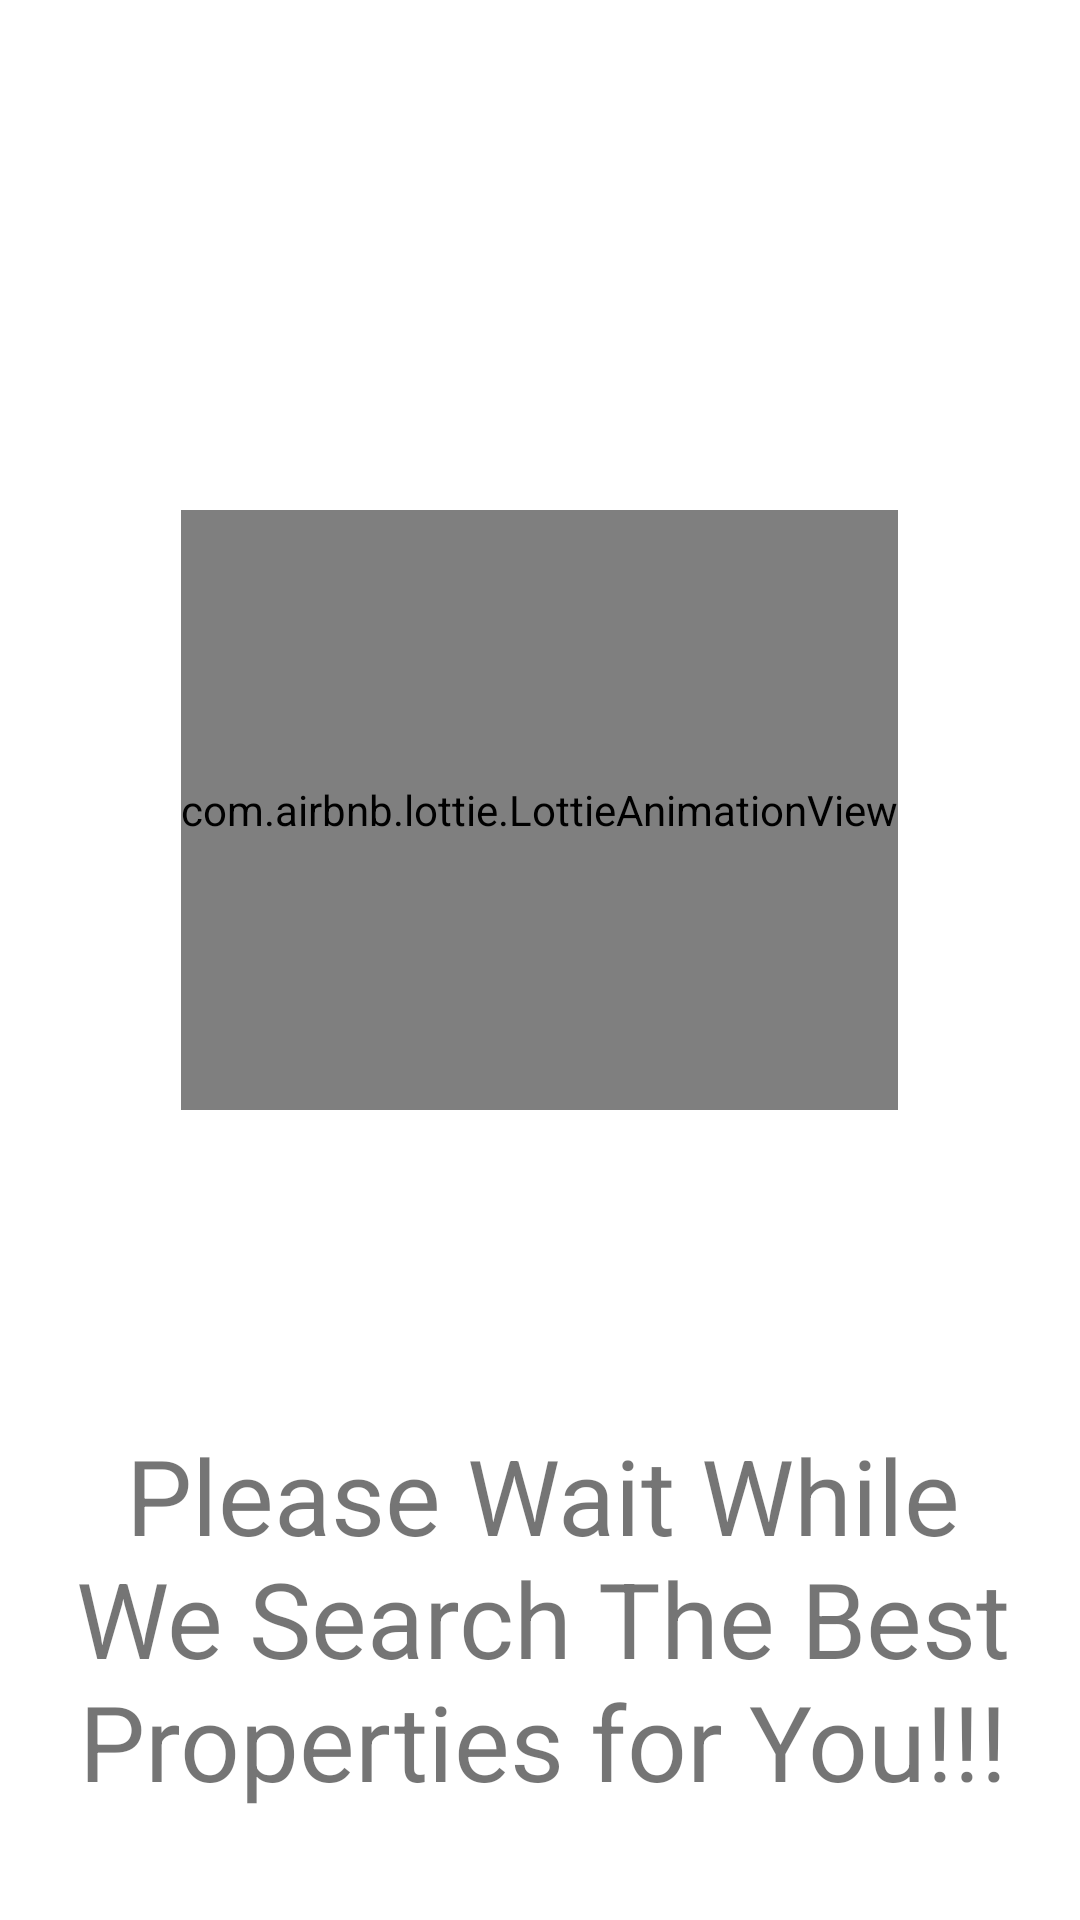

This screen was rendered from an Android layout file. Write that file and the resources it references.
<!-- AndroidManifest.xml: application theme Theme.RoomRental -->
<!-- res/layout/activity_loading1.xml -->
<?xml version="1.0" encoding="utf-8"?>
<RelativeLayout xmlns:android="http://schemas.android.com/apk/res/android"
    xmlns:app="http://schemas.android.com/apk/res-auto"
    xmlns:tools="http://schemas.android.com/tools"
    android:layout_width="match_parent"
    android:layout_height="match_parent"
    tools:context=".loading1">

    <com.airbnb.lottie.LottieAnimationView
        android:id="@+id/progressBar2"
        android:layout_marginTop="170dp"
        android:layout_centerHorizontal="true"
        android:layout_width="wrap_content"
        android:layout_height="200dp"
        app:layout_constraintBottom_toBottomOf="parent"
        app:layout_constraintEnd_toEndOf="parent"
        app:layout_constraintStart_toStartOf="parent"
        app:layout_constraintTop_toBottomOf="parent"
        app:lottie_autoPlay="true"
        app:lottie_rawRes="@raw/loadingproperty" />


    <TextView
        android:layout_width="match_parent"
        android:layout_height="wrap_content"
        android:layout_alignTop="@+id/progressBar2"
        android:layout_alignBottom="@+id/progressBar2"
        android:layout_alignParentStart="true"
        android:layout_marginStart="2dp"
        android:layout_marginTop="289dp"
        android:layout_marginBottom="-250dp"
        android:gravity="center"
        android:text="Please Wait While We Search The Best Properties for You!!!"
        android:textSize="35dp"
        app:layout_constraintBottom_toBottomOf="parent"
        app:layout_constraintEnd_toEndOf="parent"
        app:layout_constraintStart_toStartOf="parent"
        app:layout_constraintTop_toBottomOf="@+id/progressBar2" />
</RelativeLayout>
<!-- resources referenced by this layout -->
<resources>
  <style name="Theme.RoomRental" parent="Theme.MaterialComponents.DayNight.NoActionBar">
          
          <item name="colorPrimary">@color/purple_500</item>
          <item name="colorPrimaryVariant">@color/purple_700</item>
          <item name="colorOnPrimary">@color/white</item>
          
          <item name="colorSecondary">@color/teal_200</item>
          <item name="colorSecondaryVariant">@color/teal_700</item>
          <item name="colorOnSecondary">@color/black</item>
          
          <item name="android:statusBarColor" tools:targetApi="l">?attr/colorPrimaryVariant</item>
          
      </style>
  <!-- not gathered from this repository: default colours our renderer supplied (Android Studio template values) -->
  <color name="purple_500">#FF6200EE</color>
  <color name="purple_700">#FF3700B3</color>
  <color name="teal_200">#FF03DAC5</color>
  <color name="teal_700">#FF018786</color>
  <color name="black">#FF000000</color>
  <color name="white">#FFFFFFFF</color>
</resources>
